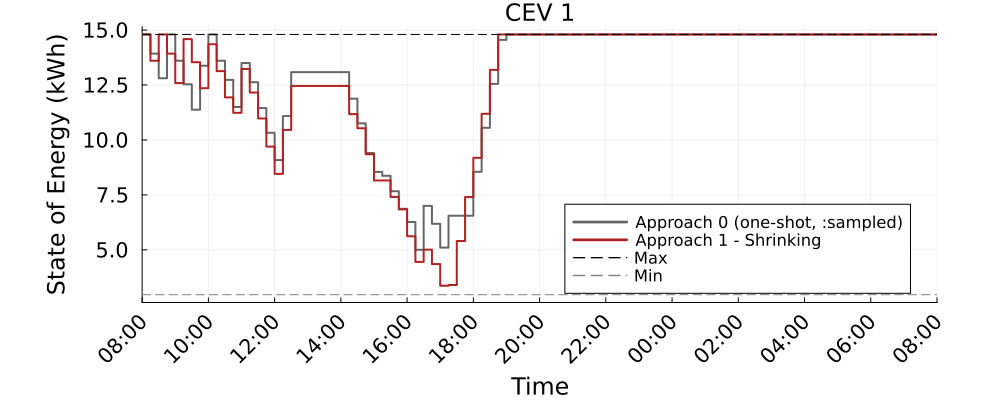

Source data for this figure (header and first rows):
Time_Period, CEV_1_A0_kWh, CEV_1_A1S_kWh
1, 14.8, 14.8
2, 13.93, 13.6
3, 12.81, 14.8
4, 14.8, 13.93
5, 13.6, 12.59
6, 12.53, 14.59
7, 11.38, 13.54
8, 13.38, 12.35
9, 14.8, 14.35
10, 13.6, 13.13
11, 12.73, 11.94
12, 11.5, 11.24
13, 13.5, 13.23
14, 12.63, 12.16
15, 11.45, 10.98
16, 10.33, 9.697
17, 9.085, 8.456
18, 11.09, 10.46
19, 13.09, 12.46
20, 13.09, 12.46
21, 13.09, 12.46
22, 13.09, 12.46
23, 13.09, 12.46
24, 13.09, 12.46
25, 13.09, 12.46
26, 11.88, 11.18
27, 10.76, 10.53
28, 9.407, 9.348
29, 8.547, 8.157
30, 8.368, 8.157
31, 7.668, 7.407
32, 6.867, 6.839
33, 6.266, 5.617
34, 5.002, 4.453
35, 7.002, 5.007
36, 6.185, 4.354
37, 5.102, 3.367
38, 6.552, 3.402
39, 6.552, 5.402
40, 6.552, 7.402
41, 8.552, 9.189
42, 10.55, 11.19
43, 12.55, 13.19
44, 14.55, 14.8
45, 14.8, 14.8
46, 14.8, 14.8
47, 14.8, 14.8
48, 14.8, 14.8
49, 14.8, 14.8
50, 14.8, 14.8
51, 14.8, 14.8
52, 14.8, 14.8
53, 14.8, 14.8
54, 14.8, 14.8
55, 14.8, 14.8
56, 14.8, 14.8
57, 14.8, 14.8
58, 14.8, 14.8
59, 14.8, 14.8
60, 14.8, 14.8
... 37 more rows
